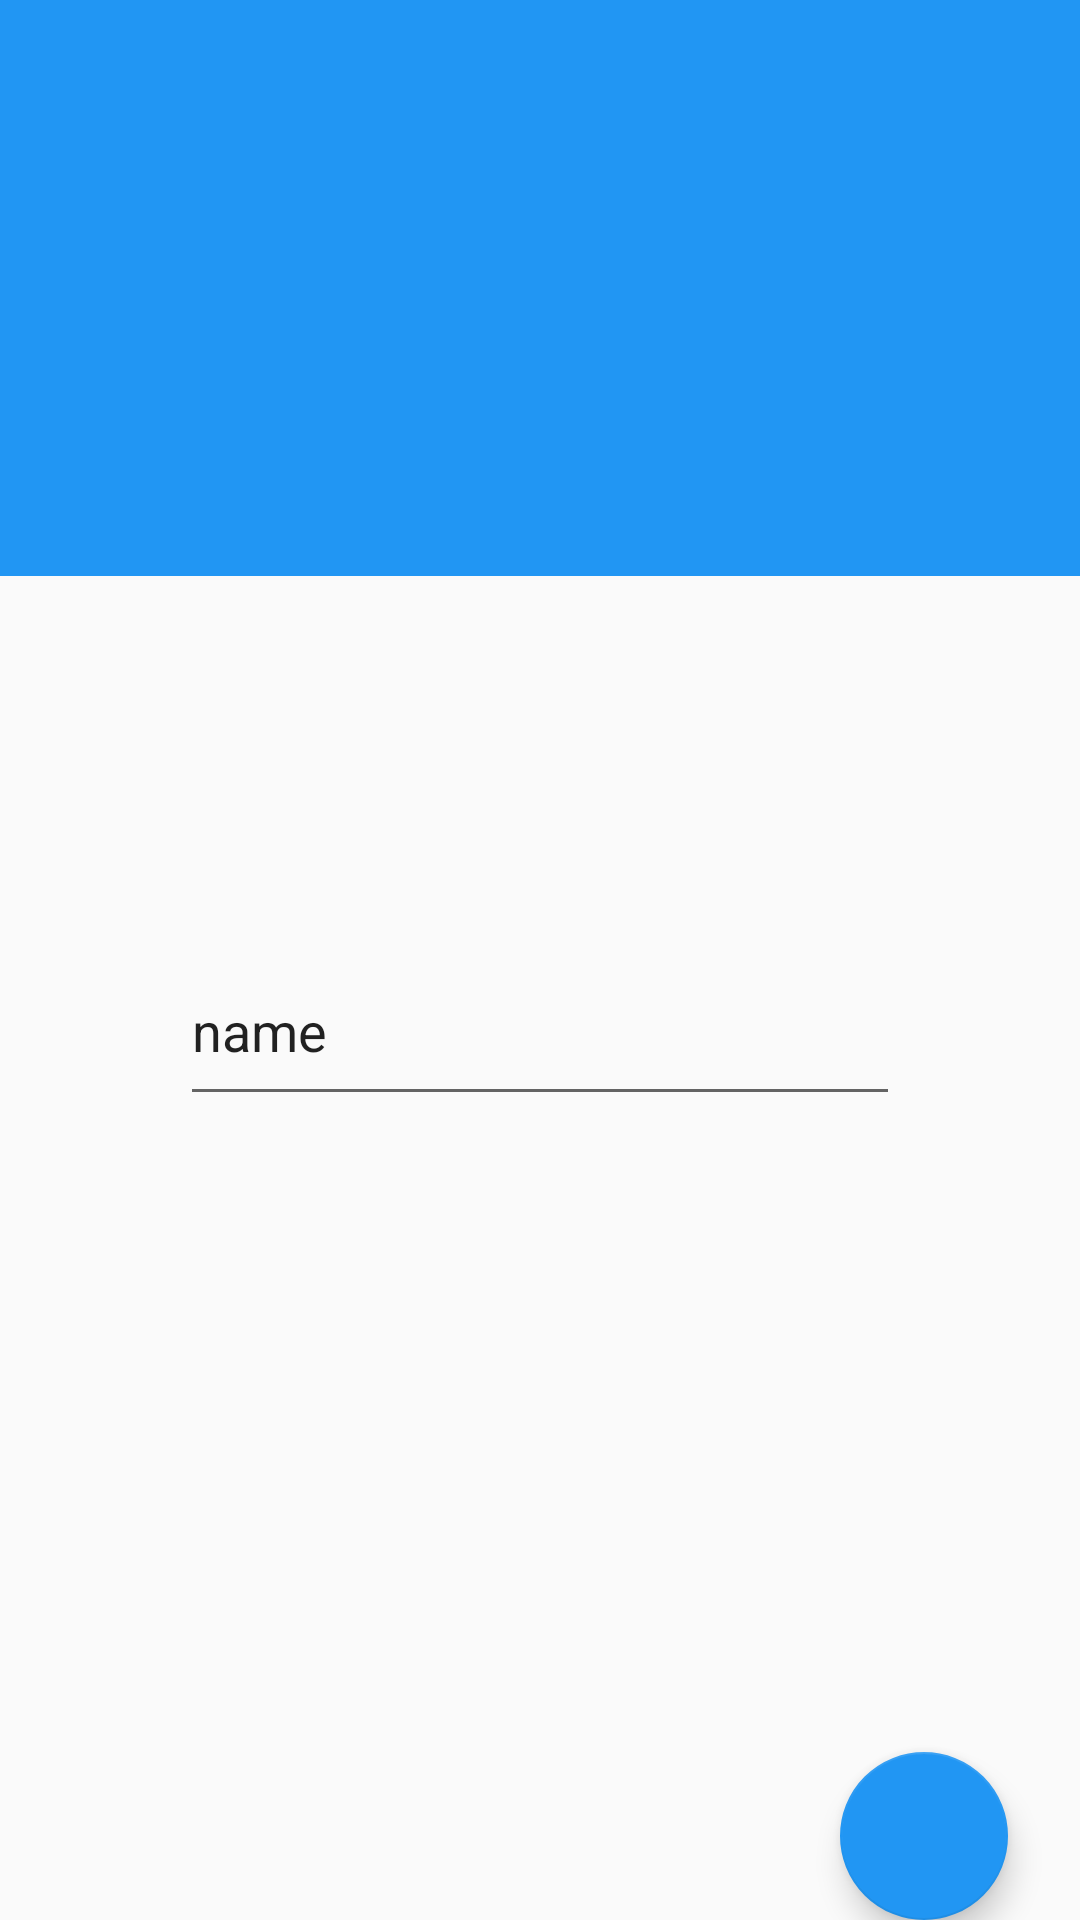

Produce the Android XML layout that renders to this screen, including the resource entries it uses.
<!-- AndroidManifest.xml: application theme AppTheme -->
<!-- res/layout/activity_parking_form.xml -->
<?xml version="1.0" encoding="utf-8"?>
<androidx.coordinatorlayout.widget.CoordinatorLayout xmlns:android="http://schemas.android.com/apk/res/android"
    xmlns:app="http://schemas.android.com/apk/res-auto"


    xmlns:tools="http://schemas.android.com/tools"
    android:layout_width="match_parent"
    android:layout_height="match_parent">

    <com.google.android.material.floatingactionbutton.FloatingActionButton
        android:id="@+id/floatingActionButton"
        android:layout_width="wrap_content"
        android:layout_height="wrap_content"
        android:layout_gravity="bottom|end"
        android:layout_marginEnd="24dp"
        android:backgroundTint="#2196F3"
        android:clickable="true"
        android:focusable="true"
        app:srcCompat="@drawable/ic_add_white_24dp"
        tools:layout_marginBottom="20dp" />

    <com.google.android.material.appbar.AppBarLayout
        android:id="@+id/appbar"

        android:layout_width="match_parent"
        android:layout_height="192dp"
        android:backgroundTint="#2196F3">

        <com.google.android.material.appbar.CollapsingToolbarLayout
            android:layout_width="match_parent"
            android:layout_height="match_parent"
            app:contentScrim="@android:color/holo_blue_dark"
            app:layout_scrollFlags="scroll|enterAlways|enterAlwaysCollapsed"

            app:toolbarId="@+id/toolbar">


            <androidx.appcompat.widget.Toolbar
                android:id="@+id/toolbar"
                android:layout_width="match_parent"
                android:layout_height="?attr/actionBarSize"></androidx.appcompat.widget.Toolbar>
        </com.google.android.material.appbar.CollapsingToolbarLayout>
    </com.google.android.material.appbar.AppBarLayout>

    <androidx.core.widget.NestedScrollView
        android:layout_width="match_parent"
        android:layout_height="match_parent"
        android:backgroundTint="#2196F3"
        app:layout_behavior="com.google.android.material.appbar.AppBarLayout$ScrollingViewBehavior">

        <include
            layout="@layout/content_main"/>

    </androidx.core.widget.NestedScrollView>


</androidx.coordinatorlayout.widget.CoordinatorLayout>
<!-- res/layout/content_main.xml (included above) -->
<?xml version="1.0" encoding="utf-8"?>
<androidx.constraintlayout.widget.ConstraintLayout xmlns:android="http://schemas.android.com/apk/res/android"
    xmlns:app="http://schemas.android.com/apk/res-auto"
    xmlns:tools="http://schemas.android.com/tools"
    android:id="@+id/content_main"
    android:layout_width="match_parent"
    android:layout_height="match_parent"
    app:layout_behavior="@string/appbar_scrolling_view_behavior"
    tools:context=".MainActivity"
    tools:showIn="@layout/activity_main">

    <EditText
        android:id="@+id/editText"
        android:layout_width="240dp"
        android:layout_height="60dp"
        android:layout_marginTop="120dp"
        android:ems="10"
        android:hint="@string/hint1"
        android:importantForAutofill="no"
        android:inputType="textPersonName"
        android:text="@string/name"
        app:layout_constraintBottom_toBottomOf="parent"
        app:layout_constraintEnd_toEndOf="parent"
        app:layout_constraintStart_toStartOf="parent"
        app:layout_constraintTop_toTopOf="parent" />

    <TextView
        android:id="@+id/textView"
        android:layout_width="0dp"
        android:layout_height="60dp"
        android:layout_marginStart="10dp"
        android:layout_marginEnd="10dp"
        android:layout_marginBottom="30dp"
        android:text="@string/nameValue"
        android:textAlignment="center"
        android:textSize="24sp"
        app:layout_constraintBottom_toBottomOf="parent"
        app:layout_constraintEnd_toEndOf="parent"
        app:layout_constraintStart_toStartOf="parent"
        app:layout_constraintTop_toTopOf="parent"
        tools:text="@string/name" />
</androidx.constraintlayout.widget.ConstraintLayout>
<!-- res/layout/activity_main.xml (included above) -->
<?xml version="1.0" encoding="utf-8"?>
<androidx.swiperefreshlayout.widget.SwipeRefreshLayout
    xmlns:android="http://schemas.android.com/apk/res/android"
    xmlns:app="http://schemas.android.com/apk/res-auto"
    xmlns:tools="http://schemas.android.com/tools"
    android:id="@+id/swipeContainer"
    android:layout_width="match_parent"
    android:layout_height="match_parent">

<androidx.coordinatorlayout.widget.CoordinatorLayout
    android:layout_width="match_parent"
    android:layout_height="match_parent"
    tools:context=".MainActivity">

    <com.google.android.gms.maps.MapView
        android:id="@+id/mapView"
        android:layout_width="366dp"
        android:layout_height="250dp"
        android:layout_marginLeft="20dp"
        android:layout_marginTop="70dp"
        android:layout_marginRight="20dp" />

    <com.google.android.material.floatingactionbutton.FloatingActionButton
        android:id="@+id/fab_edit_2"
        android:layout_width="wrap_content"
        android:layout_height="wrap_content"
        android:layout_gravity="bottom|end"
        android:layout_marginEnd="24dp"
        android:layout_marginBottom="130dp"
        android:backgroundTint="#2196F3"
        android:clickable="true"
        android:focusable="true"
        android:visibility="invisible"
        app:fabSize="mini"
        app:layout_anchorGravity="bottom|center"
        app:pressedTranslationZ="12dp"
        app:srcCompat="@drawable/ic_add_white_24dp" />

    <com.google.android.material.floatingactionbutton.FloatingActionButton
        android:id="@+id/fab_edit_1"
        android:layout_width="wrap_content"
        android:layout_height="wrap_content"
        android:layout_gravity="bottom|end"
        android:layout_marginEnd="24dp"
        android:layout_marginBottom="80dp"
        android:backgroundTint="#2196F3"
        android:clickable="true"
        android:focusable="true"
        android:visibility="invisible"
        app:backgroundTint="@color/fabBackground"
        app:fabSize="mini"
        app:layout_anchorGravity="bottom|center"
        app:pressedTranslationZ="12dp"
        app:srcCompat="@drawable/ic_add_white_24dp"
        tools:layout_marginRight="0dp" />

    <com.google.android.material.appbar.AppBarLayout
        android:layout_width="match_parent"
        android:layout_height="wrap_content"
        android:theme="@style/AppTheme.AppBarOverlay">

        <androidx.appcompat.widget.Toolbar
            android:id="@+id/toolbar"
            android:layout_width="match_parent"
            android:layout_height="wrap_content"
            android:background="#2196F3"
            android:minHeight="?attr/actionBarSize"
            android:theme="?attr/actionBarTheme" />

    </com.google.android.material.appbar.AppBarLayout>

    <com.google.android.material.floatingactionbutton.FloatingActionButton
        android:id="@+id/fab"
        android:layout_width="184dp"
        android:layout_height="wrap_content"
        android:layout_gravity="bottom|end"
        android:layout_margin="@dimen/fab_margin"
        android:backgroundTint="#2196F3"
        app:borderWidth="0dp"
        app:pressedTranslationZ="12dp"
        app:srcCompat="@drawable/img_218400" />

</androidx.coordinatorlayout.widget.CoordinatorLayout>

</androidx.swiperefreshlayout.widget.SwipeRefreshLayout>
<!-- resources referenced by this layout -->
<resources>
  <color name="fabBackground">#4CAF50</color>
  <!-- drawable img_218400: png bitmap (drawable-v24, 33057 bytes) -->
  <string name="hint1">Broj registarskih tablica: </string>
  <string name="name">name</string>
  <string name="nameValue" translatable="false" />
  <style name="AppTheme" parent="ParentStyle">
          
  
          <item name="colorPrimary">@color/colorPrimary</item>
          <item name="colorPrimaryDark">@color/colorPrimaryDark</item>
          <item name="colorAccent">@color/colorAccent</item>
      </style>
  <style name="ParentStyle" parent="Theme.AppCompat.Light.DarkActionBar">
          <item name="android:alertDialogTheme">@style/Theme.AppCompat.Light.Dialog.Alert</item>
          <item name="alertDialogTheme">@style/Theme.AppCompat.Light.Dialog.Alert</item>
      </style>
  <color name="colorPrimary">#2196F3</color>
  <color name="colorPrimaryDark">#000000</color>
  <color name="colorAccent">#2196F3</color>
</resources>
